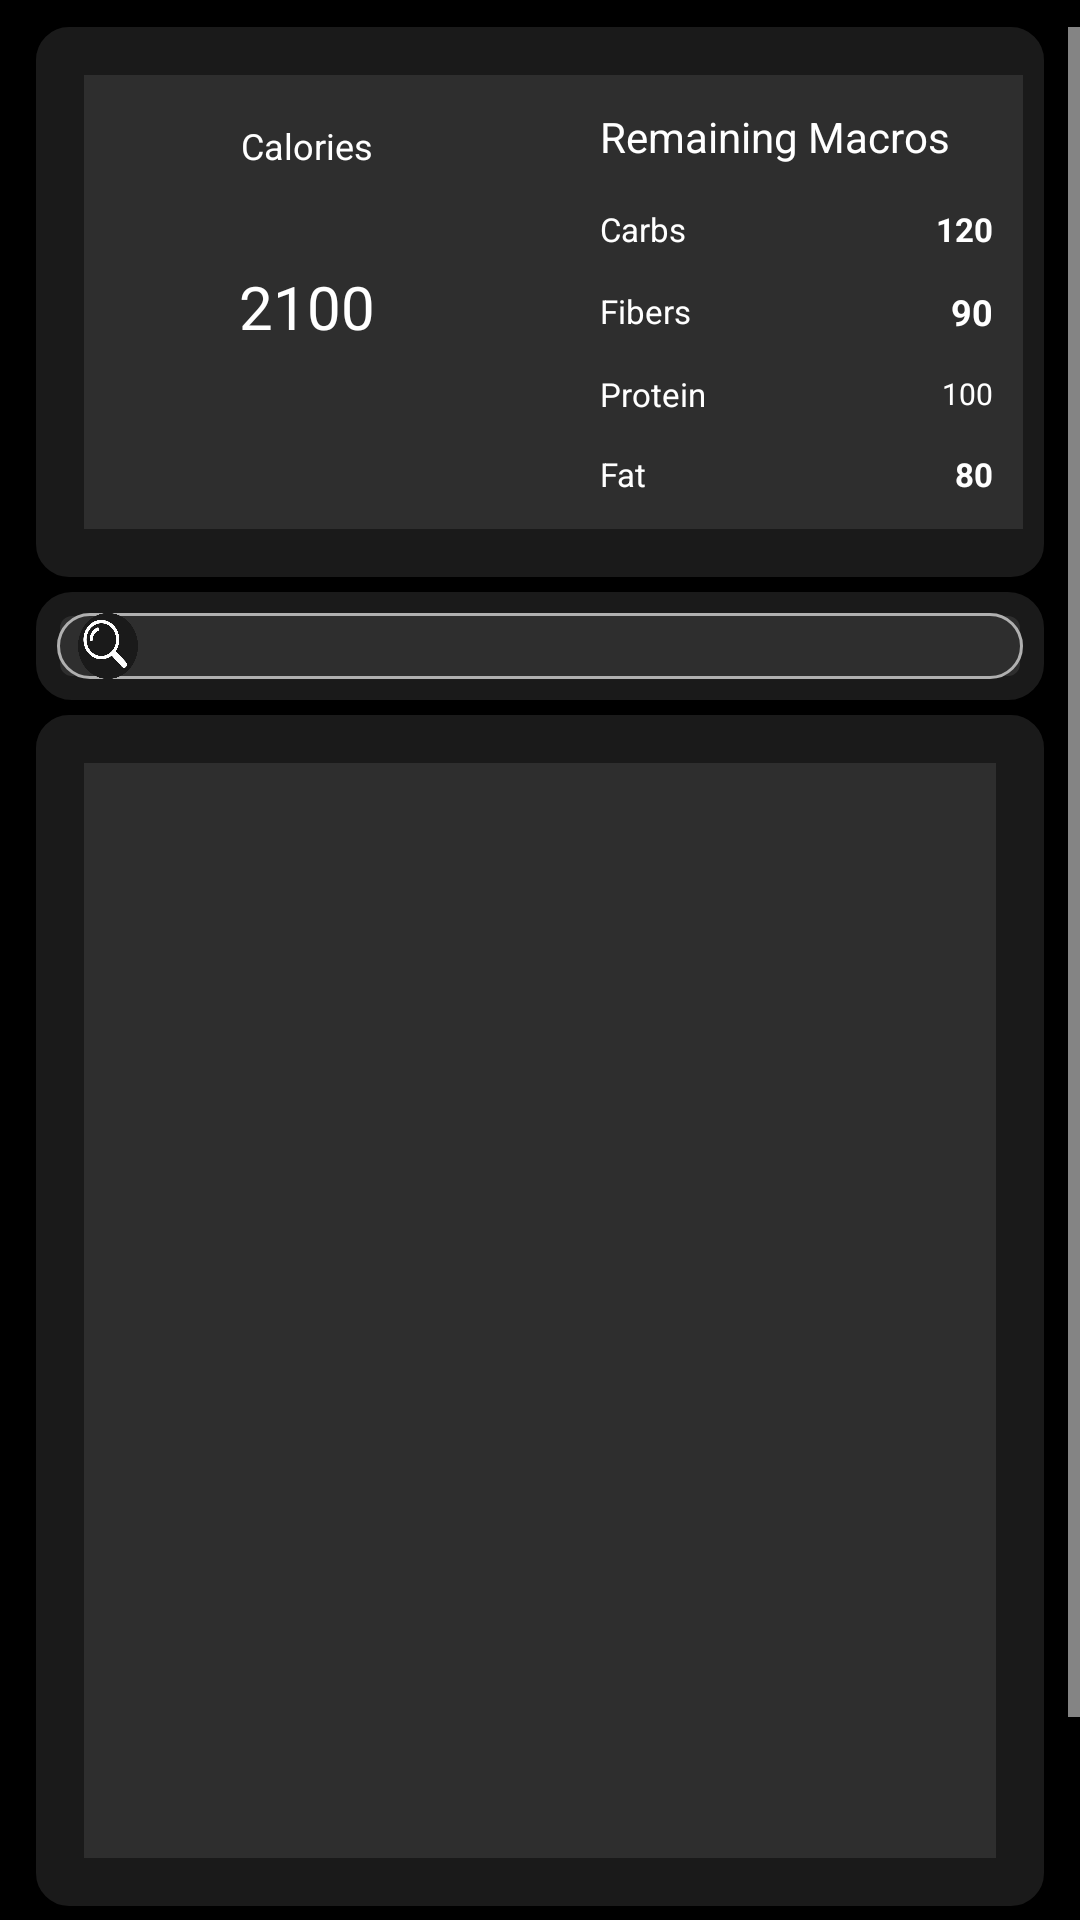

Layout XML and referenced resources for this Android screen:
<!-- AndroidManifest.xml: application theme Theme.MacroTracker -->
<!-- res/layout/activity_figma_861.xml -->
<LinearLayout
	xmlns:android="http://schemas.android.com/apk/res/android"
	xmlns:tools="http://schemas.android.com/tools"
	xmlns:app="http://schemas.android.com/apk/res-auto"
	android:background="#FFFFFF"
	android:orientation="vertical"
	android:layout_width="match_parent"
	android:layout_height="match_parent">
	<ScrollView
		android:id="@+id/rfs5oz6ou7rp"
		android:layout_width="match_parent"
		android:layout_height="0dp"
		android:layout_weight="1"
		android:background="#000000"
		android:paddingTop="9dp">
		<LinearLayout
			android:layout_width="match_parent"
			android:layout_height="match_parent"
			android:orientation="vertical">
			<LinearLayout
				android:id="@+id/rwvbtqq2b4j"
				android:layout_width="match_parent"
				android:layout_height="wrap_content"
				android:gravity="center_vertical"
				android:background="@drawable/s1a1a1asw16cr39b2e2e2e"
				android:paddingVertical="16dp"
				android:paddingHorizontal="7dp"
				android:layout_marginBottom="5dp"
				android:layout_marginHorizontal="12dp"
				android:orientation="horizontal">

				<LinearLayout
					android:id="@+id/caloriesCounterView"
					android:layout_width="127dp"
					android:layout_height="wrap_content"
					android:background="@drawable/cr40b2e2e2e"
					android:gravity="center_horizontal"
					android:orientation="vertical"
					android:paddingTop="11dp"
					android:layout_marginLeft="20dp"
					android:paddingBottom="56dp">

					<TextView
						android:id="@+id/rs3emzph4pe"
						android:layout_width="wrap_content"
						android:layout_height="wrap_content"
						android:layout_marginBottom="32dp"
						android:text="Calories"
						android:textColor="#FFFFFF"
						android:textSize="12sp" />

					<TextView
						android:id="@+id/calorieCount"
						android:layout_width="wrap_content"
						android:layout_height="wrap_content"
						android:text="2100"
						android:textColor="#FFFFFF"
						android:textSize="20sp" />
				</LinearLayout>

				<View
					android:layout_width="0dp"
					android:layout_height="0dp"
					android:layout_weight="1"
				 />
				<LinearLayout
					android:id="@+id/remainingMacrosCounterView"
					android:layout_width="199dp"
					android:layout_height="wrap_content"
					android:background="@drawable/cr40b2e2e2e"
					android:paddingVertical="11dp"
					android:paddingHorizontal="34dp"
					android:layout_marginRight="10dp"
					android:orientation="vertical">
					<TextView
						android:id="@+id/rwo0fgj0ko2j"
						android:textColor="#FFFFFF"
						android:textSize="14sp"
						android:layout_marginBottom="14dp"
						android:layout_height="wrap_content"
						android:layout_width="wrap_content"
						android:text="Remaining Macros"
					/>
					<LinearLayout
						android:id="@+id/rpurz0413ejk"
						android:layout_width="match_parent"
						android:layout_height="wrap_content"
						android:gravity="center_vertical"
						android:layout_marginBottom="12dp"
						android:orientation="horizontal">
						<TextView
							android:id="@+id/r5ebo2z6muzb"
							android:textColor="#FFFFFF"
							android:textSize="11sp"
							android:layout_marginEnd="4dp"
							android:layout_height="wrap_content"
							android:layout_width="match_parent"
							android:layout_weight="1"
							android:text="Carbs"
						/>
						<TextView
							android:id="@+id/carbsCount"
							android:textColor="#FFFFFF"
							android:textSize="11sp"
							android:textStyle="bold"
							android:layout_height="wrap_content"
							android:layout_width="wrap_content"
							android:text="120"
						/>
					</LinearLayout>
					<LinearLayout
						android:id="@+id/r5n5a7zg4ay"
						android:layout_width="match_parent"
						android:layout_height="wrap_content"
						android:gravity="center_vertical"
						android:layout_marginBottom="12dp"
						android:orientation="horizontal">
						<TextView
							android:id="@+id/rcvme6eytm7n"
							android:textColor="#FFFFFF"
							android:textSize="11sp"
							android:layout_marginEnd="4dp"
							android:layout_height="wrap_content"
							android:layout_width="match_parent"
							android:layout_weight="1"
							android:text="Fibers"
						/>
						<TextView
							android:id="@+id/fibersCount"
							android:textColor="#FFFFFF"
							android:textSize="12sp"
							android:textStyle="bold"
							android:layout_height="wrap_content"
							android:layout_width="wrap_content"
							android:text="90"
						/>
					</LinearLayout>
					<LinearLayout
						android:id="@+id/rurxdmreerws"
						android:layout_width="match_parent"
						android:layout_height="wrap_content"
						android:gravity="center_vertical"
						android:layout_marginBottom="12dp"
						android:orientation="horizontal">
						<TextView
							android:id="@+id/rok4e8p1d3l"
							android:textColor="#FFFFFF"
							android:textSize="11sp"
							android:layout_height="wrap_content"
							android:layout_width="wrap_content"
							android:text="Protein"
						/>
						<View
							android:layout_width="0dp"
							android:layout_height="0dp"
							android:layout_weight="1"
						 />
						<TextView
							android:id="@+id/proteinCount"
							android:textColor="#FFFFFF"
							android:textSize="10sp"
							android:layout_height="wrap_content"
							android:layout_width="wrap_content"
							android:text="100"
						/>
					</LinearLayout>
					<LinearLayout
						android:id="@+id/rgpndwg96bnt"
						android:layout_width="match_parent"
						android:layout_height="wrap_content"
						android:gravity="center_vertical"
						android:orientation="horizontal">
						<TextView
							android:id="@+id/rxcj3edwn5g9"
							android:textColor="#FFFFFF"
							android:textSize="11sp"
							android:layout_marginEnd="4dp"
							android:layout_height="wrap_content"
							android:layout_width="match_parent"
							android:layout_weight="1"
							android:text="Fat"
						/>
						<TextView
							android:id="@+id/fatCount"
							android:textColor="#FFFFFF"
							android:textSize="11sp"
							android:textStyle="bold"
							android:layout_height="wrap_content"
							android:layout_width="wrap_content"
							android:text="80"
						/>
					</LinearLayout>
				</LinearLayout>
			</LinearLayout>

			<LinearLayout
				android:id="@+id/searchBarParent"
				android:layout_width="match_parent"
				android:layout_height="36dp"
				android:layout_marginHorizontal="12dp"
				android:layout_marginBottom="5dp"
				android:background="@drawable/s1a1a1asw8cr23b2e2e2e"
				android:orientation="vertical"
				android:paddingHorizontal="7dp">

				<LinearLayout
					android:id="@+id/searchBar"
					android:layout_width="match_parent"
					android:layout_height="wrap_content"
					android:layout_marginTop="7dp"
					android:background="@drawable/cr14b2e2e2e"
					android:gravity="center_vertical"
					android:orientation="horizontal"
					android:paddingHorizontal="7dp">

					<LinearLayout
						android:id="@+id/rqyvjxty5lnl"
						android:layout_width="20dp"
						android:layout_height="wrap_content"
						android:layout_marginEnd="11dp"
						android:orientation="vertical">

						<LinearLayout
							android:id="@+id/rqothpui3ejf"
							android:layout_width="match_parent"
							android:layout_height="wrap_content"
							android:orientation="vertical">

							<ImageView
								android:id="@+id/searchBarIconImage"
								android:layout_width="match_parent"
								android:layout_height="22dp"
								android:scaleType="fitXY"
								android:src="@drawable/searchicon" />
						</LinearLayout>
					</LinearLayout>

				</LinearLayout>

				<EditText
					android:id="@+id/ryxljljb9ai"
					android:layout_width="0dp"
					android:layout_height="wrap_content"
					android:layout_weight="1"
					android:background="@null"
					android:hint="Search"
					android:inputType="text"
					android:paddingVertical="3dp"
					android:textColor="#FFFFFF"
					android:textSize="17sp" />

			</LinearLayout>

			<ImageView
				android:id="@+id/mainFoodSelectionImage"
				android:layout_width="match_parent"
				android:layout_height="397dp"
				android:layout_marginHorizontal="12dp"
				android:layout_marginBottom="6dp"
				android:scaleType="fitXY"
				android:src="@drawable/s1a1a1asw16cr39b2e2e2e" />

			

			<LinearLayout
				android:id="@+id/ri1z68hlv8e"
				android:layout_width="match_parent"
				android:layout_height="wrap_content"
				android:gravity="center_vertical"
				android:layout_marginBottom="7dp"
				android:layout_marginHorizontal="40dp"
				android:orientation="horizontal">

				<ImageView
					android:id="@+id/barcodeScannerIconImage"
					android:layout_width="52dp"
					android:layout_height="51dp"
					android:layout_marginEnd="43dp"
					android:scaleType="fitXY"
					android:src="@drawable/macrosicon" />

				<ImageView
					android:id="@+id/DailyLogsIconImage"
					android:layout_width="59dp"
					android:layout_height="51dp"
					android:layout_marginLeft="43dp"
					android:layout_marginRight="27dp"
					android:scaleType="fitXY"
					android:src="@drawable/scanicon" />

				<ImageView
					android:id="@+id/macrosIconImage"
					android:layout_width="59dp"
					android:layout_height="51dp"
					android:layout_marginLeft="48dp"
					android:scaleType="fitXY"
					android:src="@drawable/logsicon" />
			</LinearLayout>
			<LinearLayout
				android:id="@+id/rjte2b9bfe9g"
				android:layout_width="match_parent"
				android:layout_height="wrap_content"
				android:gravity="center_vertical"
				android:layout_marginHorizontal="51dp"
				android:orientation="horizontal">
				<TextView
					android:id="@+id/macroTextView"
					android:textColor="#FFFFFF"
					android:textSize="11sp"
					android:layout_height="wrap_content"
					android:layout_width="wrap_content"
					android:text="Macros"
				/>

				<View
					android:layout_width="0dp"
					android:layout_height="3dp"
					android:layout_weight="1" />

				<TextView
					android:id="@+id/barcodeTextView"
					android:layout_width="wrap_content"
					android:layout_height="wrap_content"
					android:text="Scan"
					android:textColor="#FFFFFF"
					android:textSize="11sp" />

				<View
					android:layout_width="3dp"
					android:layout_height="1dp"
					android:layout_weight="1" />

				<TextView
					android:id="@+id/logsTextView"
					android:layout_width="wrap_content"
					android:layout_height="wrap_content"
					android:text="Logs"
					android:textColor="#FFFFFF"
					android:textSize="13sp" />
			</LinearLayout>
		</LinearLayout>
	</ScrollView>
</LinearLayout>
<!-- resources referenced by this layout -->
<resources>
  <!-- drawable cr14b2e2e2e (drawable) -->
  <?xml version="1.0" encoding="UTF-8"?>
  <shape
  	xmlns:android="http://schemas.android.com/apk/res/android">
  	<solid
  		android:color="#2E2E2E"
  	/>
  	<corners
  		android:radius="14dp"
  	/>
  
  	<stroke
  		android:width="1dp"
  		android:color="#B0B0B0" />
  </shape>
  <!-- drawable cr40b2e2e2e (drawable) -->
  <?xml version="1.0" encoding="UTF-8"?>
  <shape
  	xmlns:android="http://schemas.android.com/apk/res/android">
  	<solid
  		android:color="#2E2E2E"
  	/>
  	<corners
  		android:radius="0dp"
  	/>      
  </shape>
  <!-- drawable logsicon: png bitmap (drawable, 30194 bytes) -->
  <!-- drawable macrosicon: png bitmap (drawable, 39699 bytes) -->
  <!-- drawable s1a1a1asw16cr39b2e2e2e (drawable) -->
  <?xml version="1.0" encoding="UTF-8"?>
  <shape
  	xmlns:android="http://schemas.android.com/apk/res/android">
  	<solid
  		android:color="#2E2E2E"
  	/>
  	<stroke
  		android:color="#1A1A1A"
  		android:width="16dp"
  	/>       
  	<corners
  		android:radius="3dp"
  	/>      
  </shape>
  <!-- drawable s1a1a1asw8cr23b2e2e2e (drawable) -->
  <?xml version="1.0" encoding="UTF-8"?>
  <shape
  	xmlns:android="http://schemas.android.com/apk/res/android">
  	<solid
  		android:color="#2E2E2E"
  	/>
  	<stroke
  		android:color="#1A1A1A"
  		android:width="8dp"
  	/>       
  	<corners
  		android:radius="8dp"
  	/>      
  </shape>
  <!-- drawable scanicon: png bitmap (drawable, 39815 bytes) -->
  <!-- drawable searchicon: png bitmap (drawable, 33453 bytes) -->
  <style name="Theme.MacroTracker" parent="Base.Theme.MacroTracker" />
  <style name="Base.Theme.MacroTracker" parent="Theme.Material3.DayNight.NoActionBar">
          
          <item name="android:statusBarColor">@color/black</item>
          <item name="android:windowLightStatusBar">false</item> 
  
          
          <item name="android:textColorPrimary">@color/white</item>
          <item name="android:textColorSecondary">@color/white</item>
      </style>
  <color name="black">#FF000000</color>
  <color name="white">#FFFFFFFF</color>
</resources>
